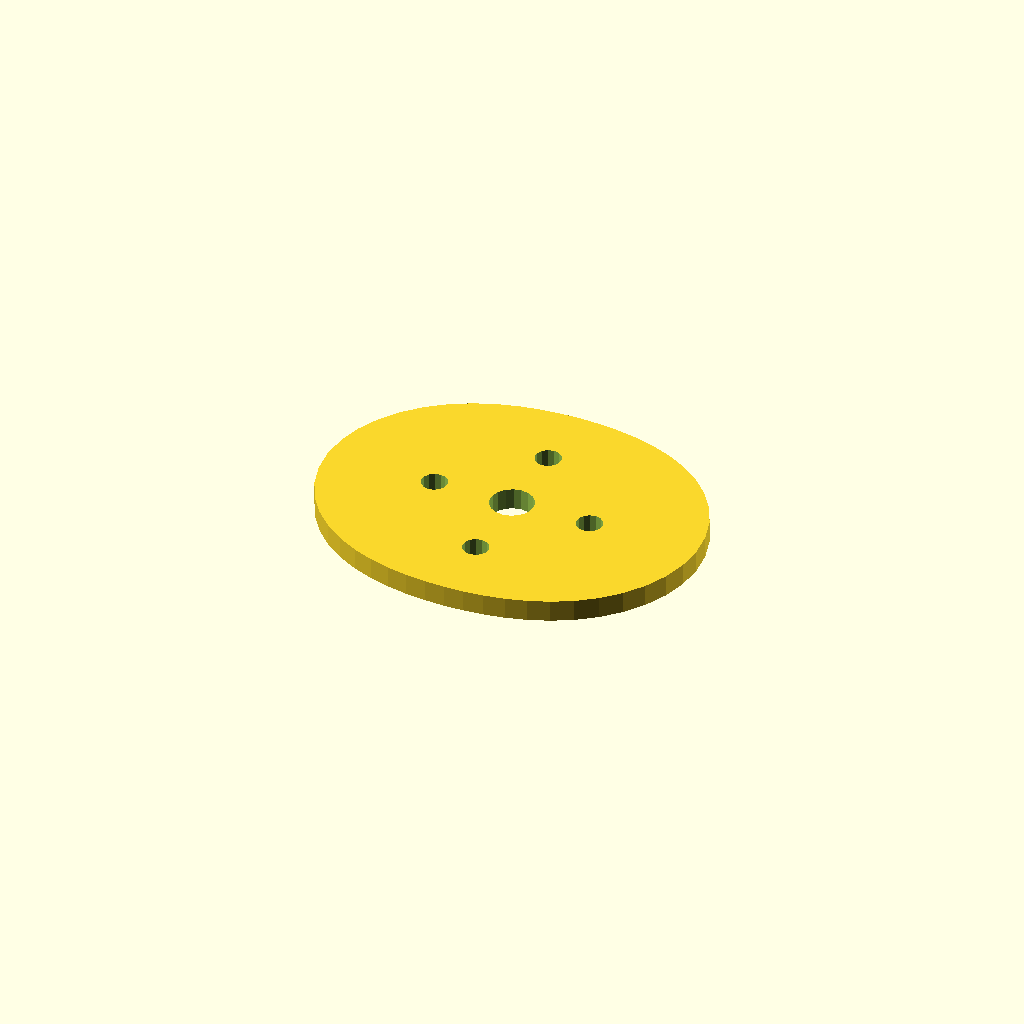
Cell 1: rendered with the file's own defaults.
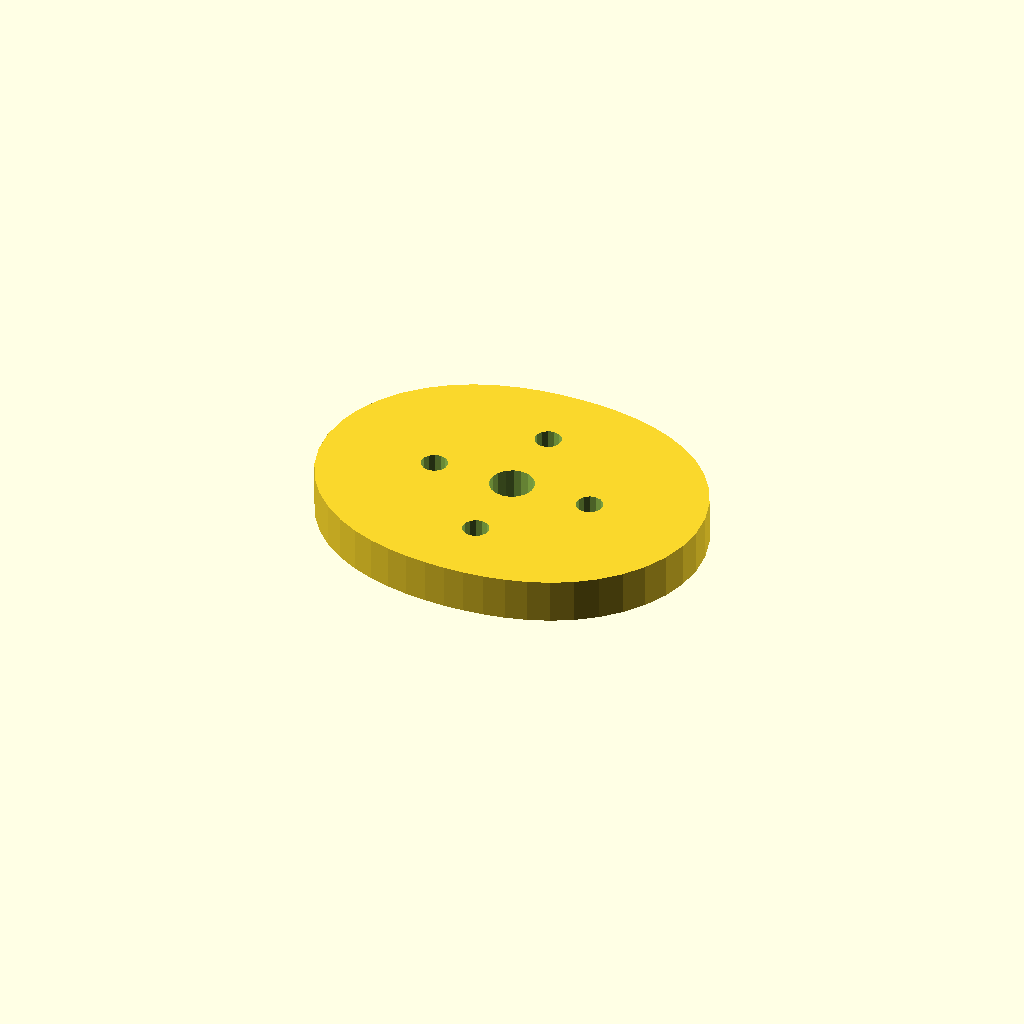
Cell 2: the same model with plate_t = 10.
All cells are drawn from one camera (rotation 55°, 0°, 25°, orthographic, colour scheme Cornfield), so only the parameter changes between them.
Source of the model, optional_data/data/sketch4/camplates/part_0171.scad:
$fn = 32;

// ----------------------------------------------------------------------
// Cam plate: double_lobe cam, base R32
// ----------------------------------------------------------------------

// --- parameters (mm) ---
base_r = 32;              // base circle radius
lobe_h = 12;              // cam lobe rise
bore_r = 5;               // shaft bore radius
plate_t = 5;              // plate thickness, Z (extrusion height)
ring_r = 18.5;            // lightening ring radius
bolt_r = 3;               // lightening hole radius

profile = [[88, 35], [87.472, 40.723], [85.918, 46.232], [83.433, 51.334], [80.157, 55.875], [76.261, 59.755], [71.931, 62.931], [67.337, 65.413], [62.625, 67.259], [57.898, 68.553], [53.215, 69.39], [48.588, 69.853], [44, 70], [39.412, 69.853], [34.785, 69.39], [30.102, 68.553], [25.375, 67.259], [20.663, 65.413], [16.069, 62.931], [11.739, 59.755], [7.843, 55.875], [4.567, 51.334], [2.082, 46.232], [0.528, 40.723], [0, 35], [0.528, 29.277], [2.082, 23.768], [4.567, 18.666], [7.843, 14.125], [11.739, 10.245], [16.069, 7.069], [20.663, 4.587], [25.375, 2.741], [30.102, 1.447], [34.785, 0.61], [39.412, 0.147], [44, 0], [48.588, 0.147], [53.215, 0.61], [57.898, 1.447], [62.625, 2.741], [67.337, 4.587], [71.931, 7.069], [76.261, 10.245], [80.157, 14.125], [83.433, 18.666], [85.918, 23.768], [87.472, 29.277]];  // primary outline, 48 points, counter clockwise
void_1 = [[48.908, 35.954], [48.286, 37.575], [47.147, 38.886], [45.628, 39.728], [43.913, 39.999], [42.208, 39.668], [40.72, 38.774], [39.627, 37.424], [39.062, 35.782], [39.092, 34.046], [39.714, 32.425], [40.853, 31.114], [42.372, 30.272], [44.087, 30.001], [45.792, 30.332], [47.28, 31.226], [48.373, 32.576], [48.938, 34.218]];  // shaft bore, 18 points
void_2 = [[65.445, 35.572], [64.905, 36.793], [63.889, 37.659], [62.597, 37.998], [61.287, 37.744], [60.216, 36.945], [59.598, 35.762], [59.555, 34.428], [60.095, 33.207], [61.111, 32.341], [62.403, 32.002], [63.713, 32.256], [64.784, 33.055], [65.402, 34.238]];  // lightening hole 1, 14 points
void_3 = [[46.945, 54.072], [46.405, 55.293], [45.389, 56.159], [44.097, 56.498], [42.787, 56.244], [41.716, 55.445], [41.098, 54.262], [41.055, 52.928], [41.595, 51.707], [42.611, 50.841], [43.903, 50.502], [45.213, 50.756], [46.284, 51.555], [46.902, 52.738]];  // lightening hole 2, 14 points
void_4 = [[28.445, 35.572], [27.905, 36.793], [26.889, 37.659], [25.597, 37.998], [24.287, 37.744], [23.216, 36.945], [22.598, 35.762], [22.555, 34.428], [23.095, 33.207], [24.111, 32.341], [25.403, 32.002], [26.713, 32.256], [27.784, 33.055], [28.402, 34.238]];  // lightening hole 3, 14 points
void_5 = [[46.945, 17.072], [46.405, 18.293], [45.389, 19.159], [44.097, 19.498], [42.787, 19.244], [41.716, 18.445], [41.098, 17.262], [41.055, 15.928], [41.595, 14.707], [42.611, 13.841], [43.903, 13.502], [45.213, 13.756], [46.284, 14.555], [46.902, 15.738]];  // lightening hole 4, 14 points

// --- the one profile operation ---
difference() {
  linear_extrude(height = plate_t) polygon(points = profile);
  translate([0, 0, -1])
    linear_extrude(height = plate_t + 2) polygon(points = void_1);
  translate([0, 0, -1])
    linear_extrude(height = plate_t + 2) polygon(points = void_2);
  translate([0, 0, -1])
    linear_extrude(height = plate_t + 2) polygon(points = void_3);
  translate([0, 0, -1])
    linear_extrude(height = plate_t + 2) polygon(points = void_4);
  translate([0, 0, -1])
    linear_extrude(height = plate_t + 2) polygon(points = void_5);
}
Parameter table extracted from the source (name, type, default, range or options):
base_r: number, default 32
lobe_h: number, default 12
bore_r: number, default 5
plate_t: number, default 5
ring_r: number, default 18.5
bolt_r: number, default 3
